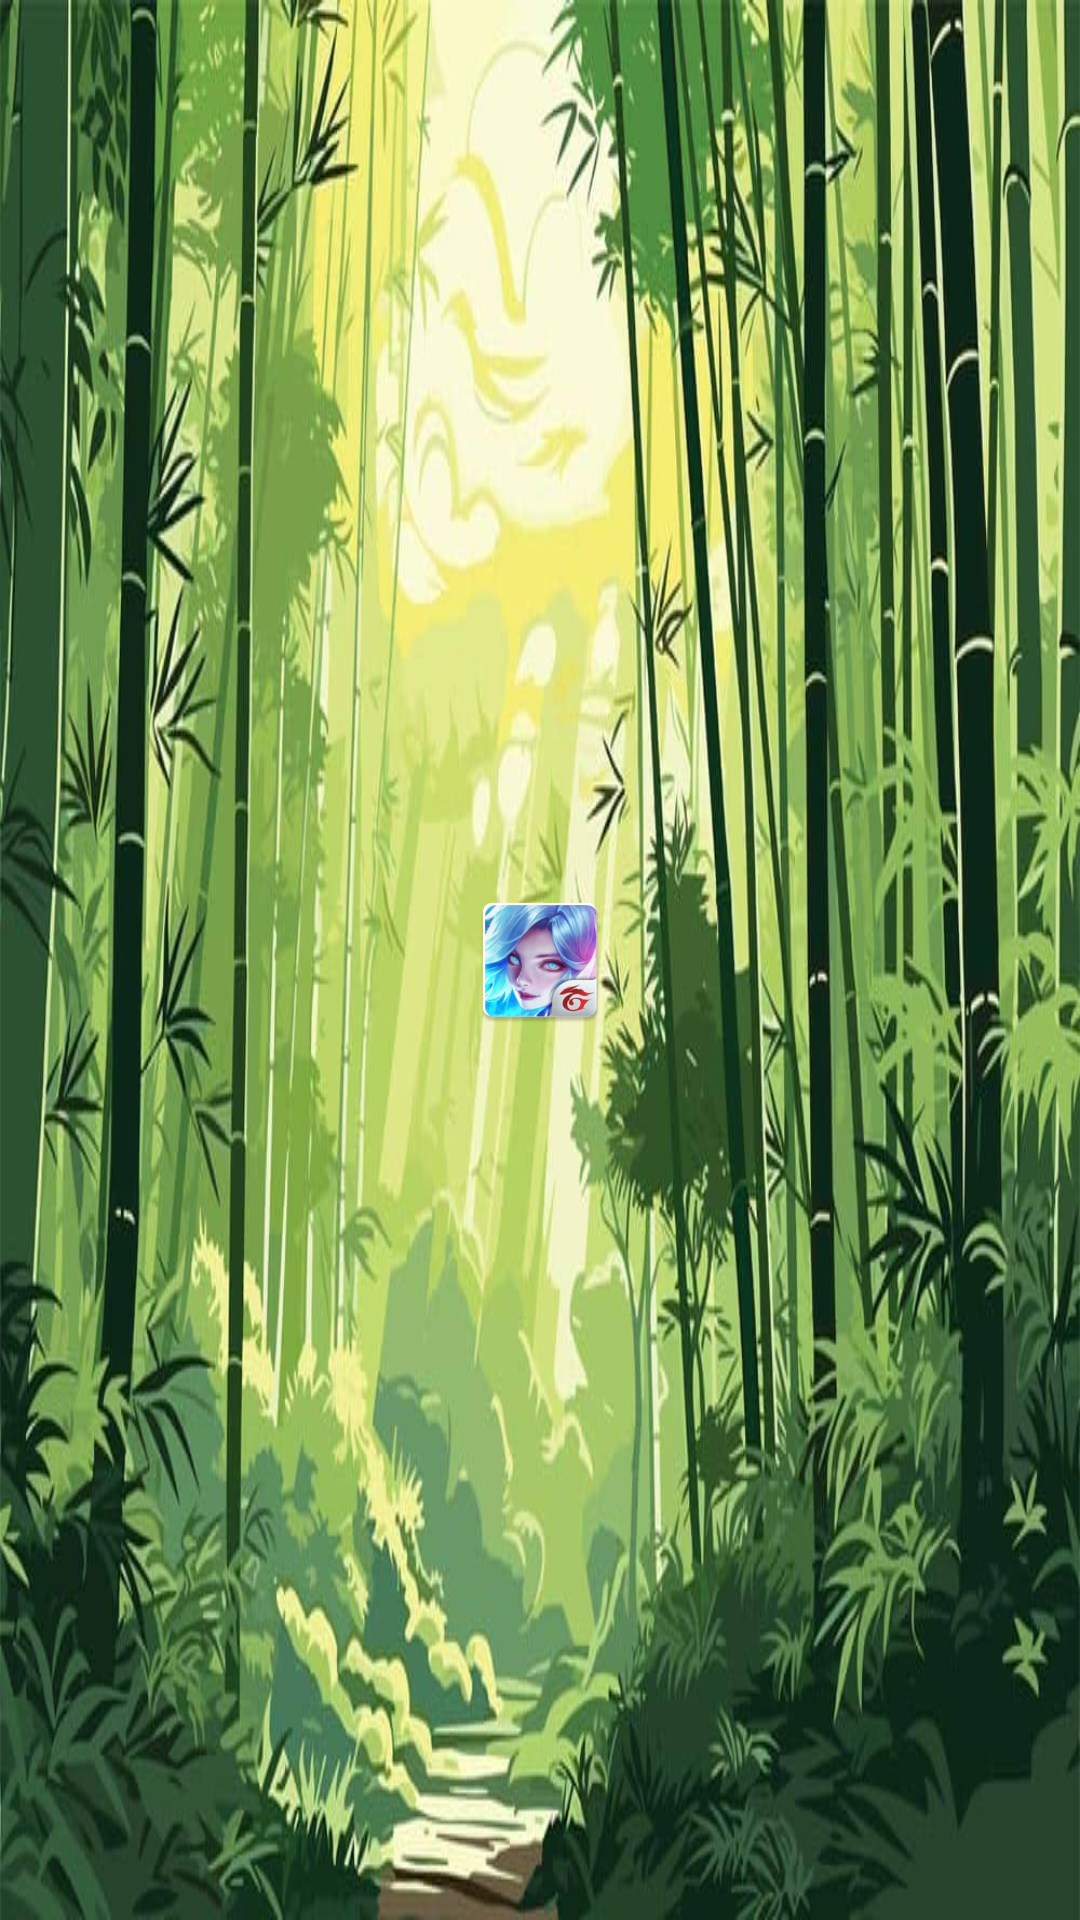

Android layout source for this screen:
<!-- AndroidManifest.xml: application theme Theme.GoGameProject -->
<!-- res/layout/activity_main.xml -->
<RelativeLayout xmlns:android="http://schemas.android.com/apk/res/android"
    android:layout_width="match_parent"
    android:layout_height="match_parent"
    android:background="@drawable/bamboo">

    <ImageView
        android:layout_width="wrap_content"
        android:layout_height="wrap_content"
        android:src="@mipmap/ic_launcher"
        android:layout_centerInParent="true" />
</RelativeLayout>
<!-- resources referenced by this layout -->
<resources>
  <!-- drawable bamboo: jpg bitmap (drawable, 85009 bytes) -->
  <!-- mipmap ic_launcher: webp bitmap (mipmap-hdpi, 6860 bytes) -->
  <style name="Theme.GoGameProject" parent="Base.Theme.GoGameProject" />
  <style name="Base.Theme.GoGameProject" parent="Theme.Material3.DayNight.NoActionBar">
          
          
      </style>
</resources>
